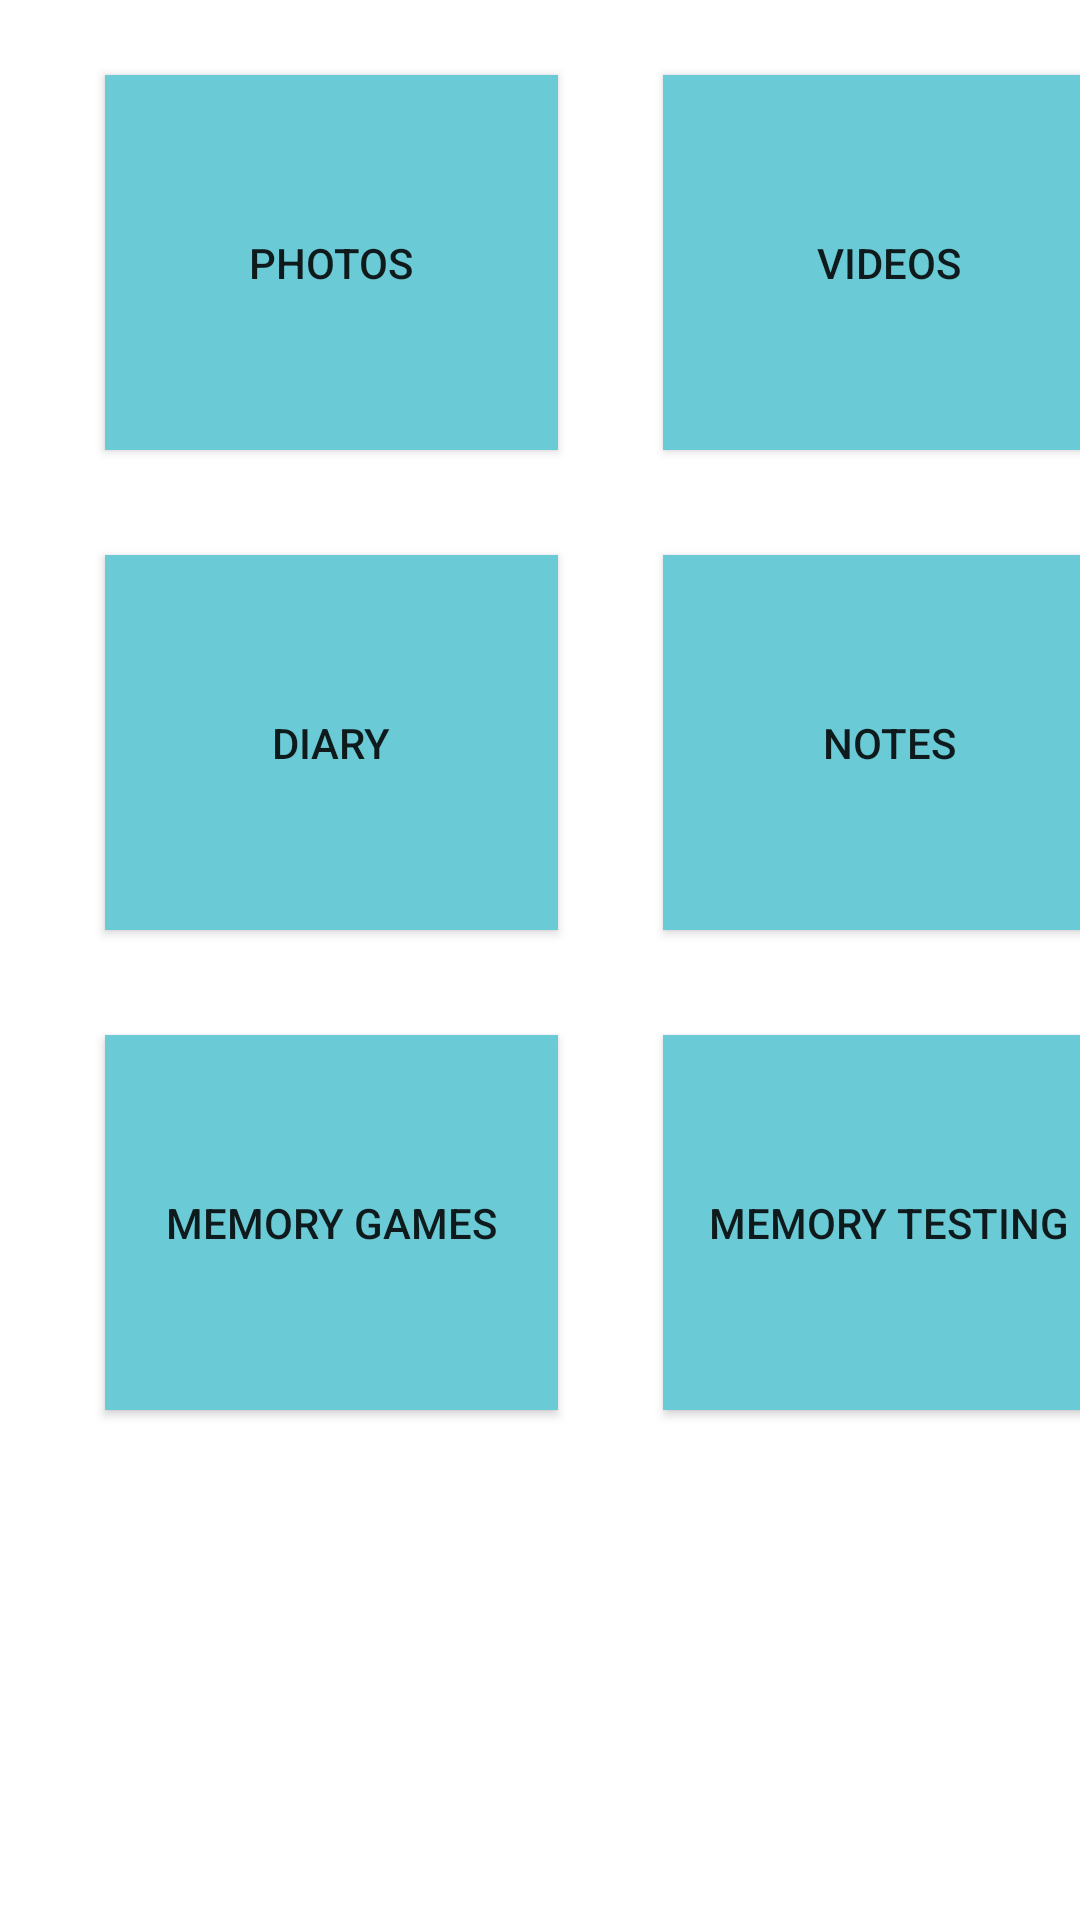

Write the Android layout XML for this screen, with the resource values it uses.
<!-- AndroidManifest.xml: application theme Theme.MePlus -->
<!-- res/layout/fragment_dashboard.xml -->
<?xml version="1.0" encoding="utf-8"?>
<androidx.constraintlayout.widget.ConstraintLayout xmlns:android="http://schemas.android.com/apk/res/android"
    xmlns:app="http://schemas.android.com/apk/res-auto"
    xmlns:tools="http://schemas.android.com/tools"
    android:layout_width="match_parent"
    android:layout_height="match_parent"
    android:background="#FFFFFF"
    tools:context=".ui.dashboard.DashboardFragment">

    <Button
        android:id="@+id/memoryBtn"
        android:layout_width="151dp"
        android:layout_height="125dp"
        android:layout_marginStart="35dp"
        android:layout_marginTop="35dp"
        android:background="@color/main"
        android:text="Memory Games"
        app:layout_constraintStart_toStartOf="parent"
        app:layout_constraintTop_toBottomOf="@+id/diaryBtn" />

    <Button
        android:id="@+id/testBtn"
        android:layout_width="151dp"
        android:layout_height="125dp"
        android:layout_marginStart="35dp"
        android:layout_marginTop="35dp"
        android:background="@color/main"
        android:text="Memory Testing"
        app:layout_constraintStart_toEndOf="@+id/memoryBtn"
        app:layout_constraintTop_toBottomOf="@+id/Notes" />

    <Button
        android:id="@+id/Notes"
        android:layout_width="151dp"
        android:layout_height="125dp"
        android:layout_marginStart="35dp"
        android:layout_marginTop="35dp"
        android:background="@color/main"
        android:text="Notes"
        app:layout_constraintStart_toEndOf="@+id/diaryBtn"
        app:layout_constraintTop_toBottomOf="@+id/videosBtn" />

    <Button
        android:id="@+id/photosBtn"
        android:layout_width="151dp"
        android:layout_height="125dp"
        android:layout_marginStart="35dp"
        android:layout_marginTop="25dp"
        android:background="@color/main"
        android:text="Photos"
        app:layout_constraintStart_toStartOf="parent"
        app:layout_constraintTop_toTopOf="parent" />

    <Button
        android:id="@+id/diaryBtn"
        android:layout_width="151dp"
        android:layout_height="125dp"
        android:layout_marginStart="35dp"
        android:layout_marginTop="35dp"
        android:background="@color/main"
        android:text="Diary"
        app:layout_constraintStart_toStartOf="parent"
        app:layout_constraintTop_toBottomOf="@+id/photosBtn" />

    <Button
        android:id="@+id/videosBtn"
        android:layout_width="151dp"
        android:layout_height="125dp"
        android:layout_marginStart="35dp"
        android:layout_marginTop="25dp"
        android:background="@color/main"
        android:text="Videos"
        app:layout_constraintStart_toEndOf="@+id/photosBtn"
        app:layout_constraintTop_toTopOf="parent" />
</androidx.constraintlayout.widget.ConstraintLayout>
<!-- resources referenced by this layout -->
<resources>
  <color name="main">#6acbd7</color>
  <style name="Theme.MePlus" parent="Theme.MaterialComponents.DayNight.DarkActionBar">
          
          <item name="colorPrimary">@color/main</item>
          <item name="colorPrimaryVariant">@color/main</item>
          <item name="colorOnPrimary">@color/white</item>
          
          <item name="colorSecondary">@color/main</item>
          <item name="colorSecondaryVariant">@color/main</item>
          <item name="colorOnSecondary">@color/black</item>
          
          <item name="android:statusBarColor">?attr/colorPrimaryVariant</item>
          
      </style>
  <color name="white">#FFFFFFFF</color>
  <color name="black">#FF000000</color>
</resources>
